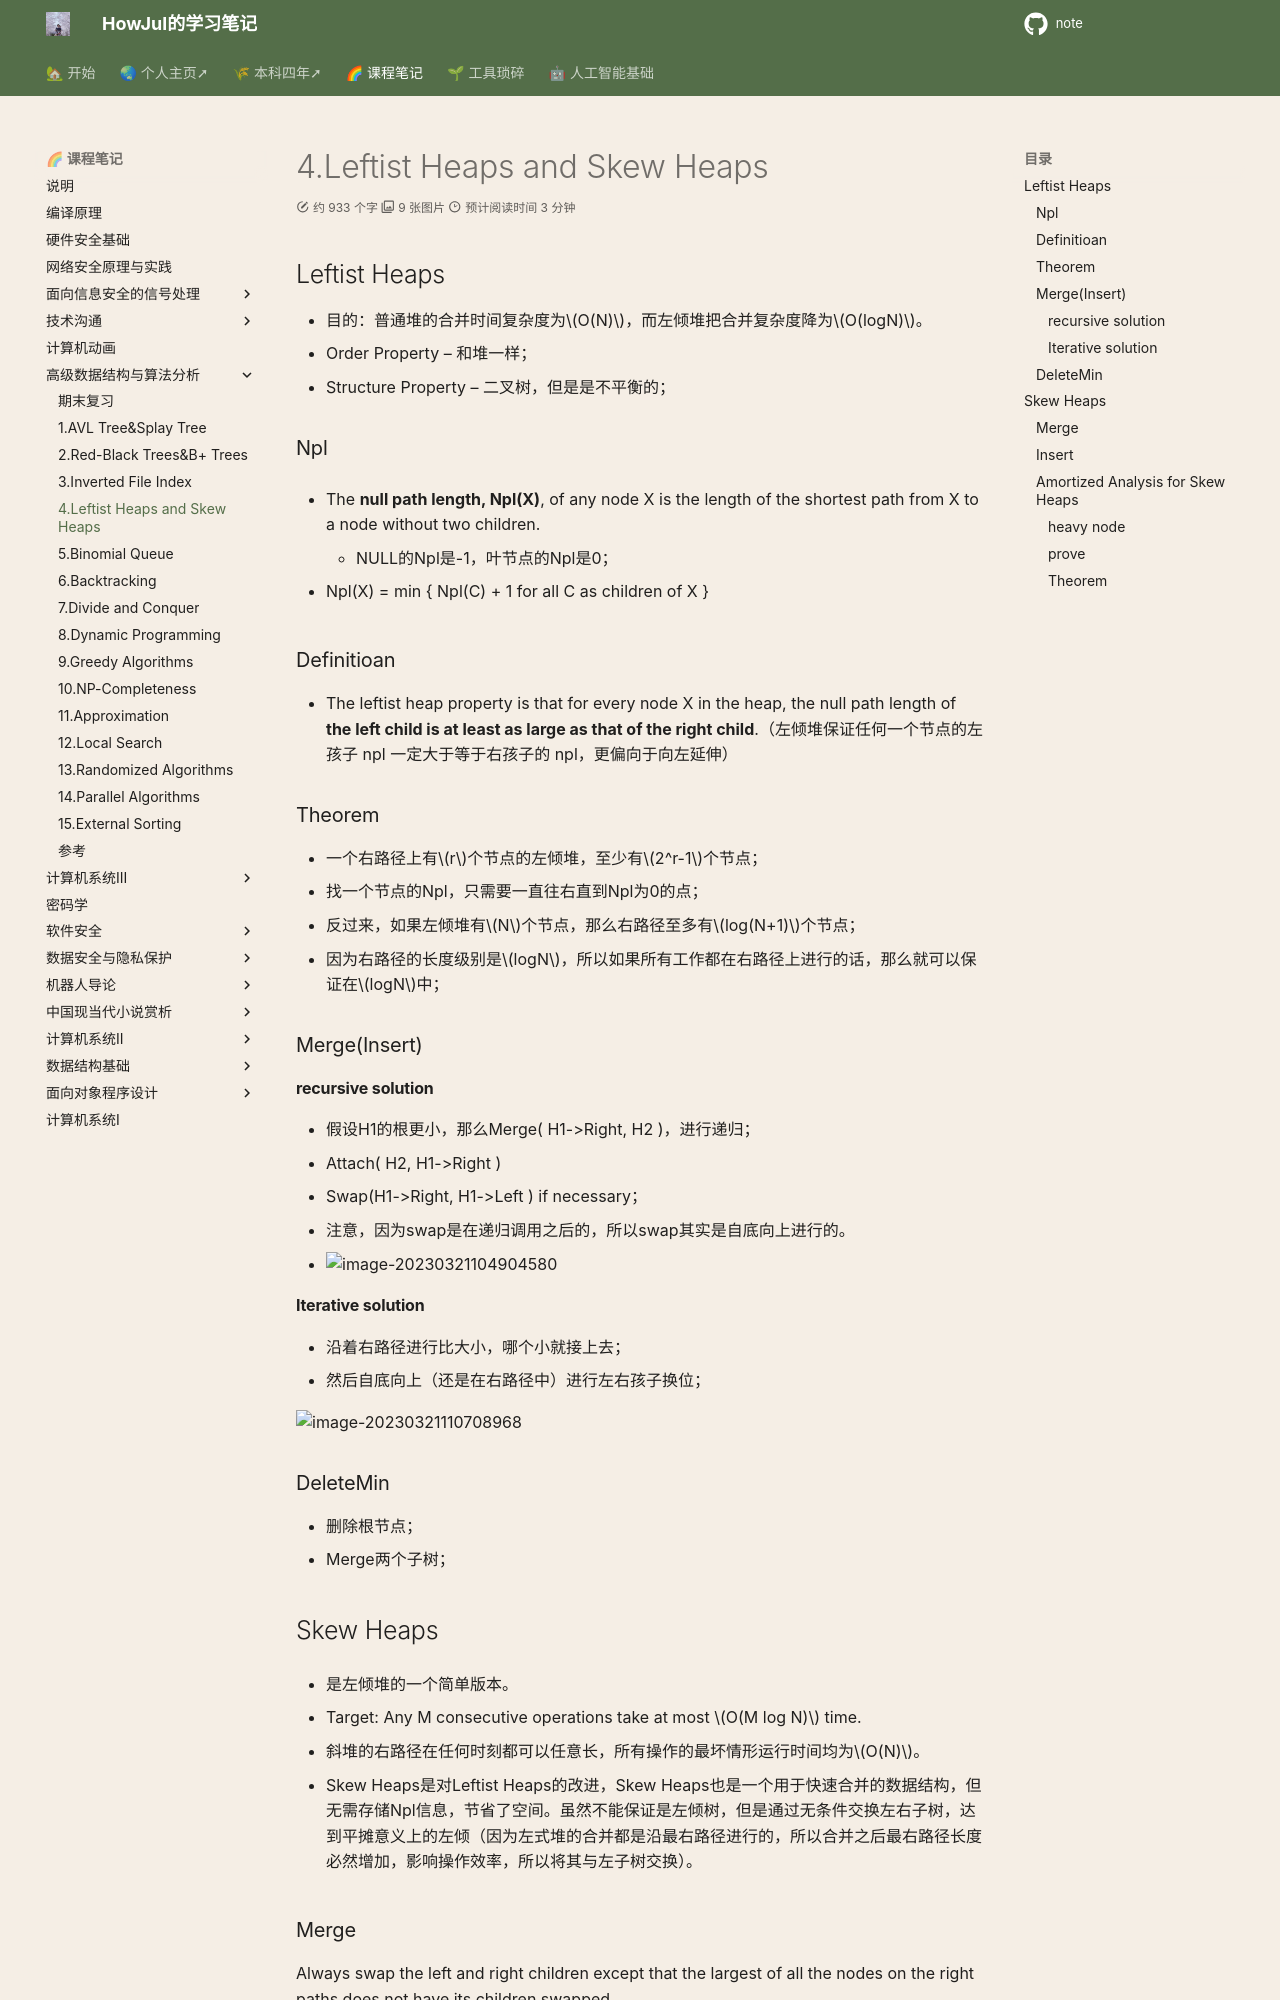

repository: howjul/note · page: ADS/4. Leftist Heaps and Skew Heaps/index.html · generator: mkdocs

---
comments: true
---
## Leftist Heaps
- 目的：普通堆的合并时间复杂度为$O(N)$，而左倾堆把合并复杂度降为$O(logN)$。
- Order Property – 和堆一样；
- Structure Property – 二叉树，但是是不平衡的；

### Npl

- The **null path length, Npl(X)**, of any node X is the length of the shortest path from X to a node without two children. 
    - NULL的Npl是-1，叶节点的Npl是0；

- Npl(X) = min { Npl(C) + 1 for all C as children of X }

### Definitioan

- The leftist heap property is that for every node X in the heap, the null path length of **the left child is at least as large as that of the right child**.（左倾堆保证任何一个节点的左孩子 npl 一定大于等于右孩子的 npl，更偏向于向左延伸）

### Theorem

- 一个右路径上有$r$个节点的左倾堆，至少有$2^r-1$个节点；
- 找一个节点的Npl，只需要一直往右直到Npl为0的点；
- 反过来，如果左倾堆有$N$个节点，那么右路径至多有$log(N+1)$个节点；
- 因为右路径的长度级别是$logN$，所以如果所有工作都在右路径上进行的话，那么就可以保证在$logN$中；

### Merge(Insert)

#### recursive solution

- 假设H1的根更小，那么Merge( H1->Right, H2 )，进行递归；
- Attach( H2, H1->Right )
- Swap(H1->Right, H1->Left ) if necessary；
- 注意，因为swap是在递归调用之后的，所以swap其实是自底向上进行的。
- ![image-20230321104904580](../img/3.17/image-20230321104904580.png)

#### Iterative solution

- 沿着右路径进行比大小，哪个小就接上去；
- 然后自底向上（还是在右路径中）进行左右孩子换位；

![image-20230321110708968](../img/3.17/image-20230321110708968.png)

### DeleteMin

- 删除根节点；
- Merge两个子树；

## Skew Heaps

- 是左倾堆的一个简单版本。 

- Target: Any M consecutive operations take at most $O(M log N)$ time.

- 斜堆的右路径在任何时刻都可以任意长，所有操作的最坏情形运行时间均为$O(N)$。

- Skew Heaps是对Leftist Heaps的改进，Skew Heaps也是一个用于快速合并的数据结构，但无需存储Npl信息，节省了空间。虽然不能保证是左倾树，但是通过无条件交换左右子树，达到平摊意义上的左倾（因为左式堆的合并都是沿最右路径进行的，所以合并之后最右路径长度必然增加，影响操作效率，所以将其与左子树交换）。
